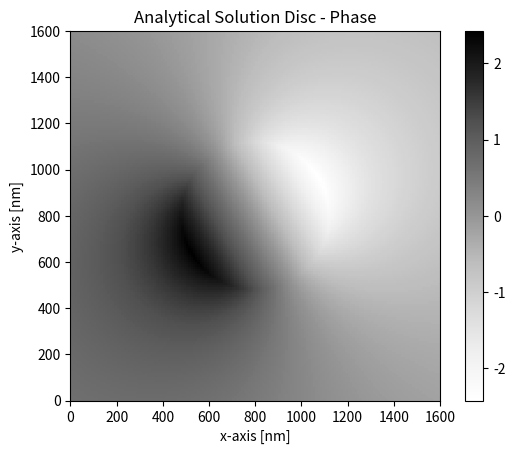
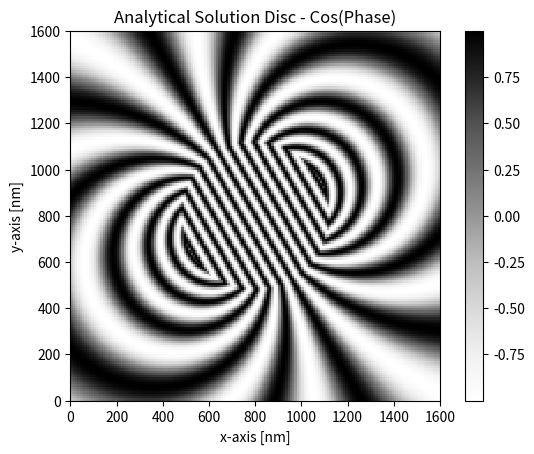

Write Python code to recreate these figures, in order.
# -*- coding: utf-8 -*-
"""
Created on Wed Mar 20 10:24:40 2013

[redacted]
"""

'''IMPORT'''
from pylab import *
import numpy as np
from numpy import pi
import matplotlib.pyplot as plt
from mpl_toolkits.mplot3d import Axes3D
#from matplotlib.ticker import FormatStrFormatter

'''CONSTANTS'''
PHI_0 = 2067.83  # magnetic flux in T*nm²

'''INPUT VARIABLES'''
b0 = 1.0 #in T
v0 = 0
Vacc = 30000
xDim, yDim = 160, 160
res = 10 #in nm
beta = 300.0/360.0 * 2*pi
x0 = res*xDim*0.5
y0 = res*yDim*0.5
R = res*xDim*0.2

'''CREATE COORDINATE GRIDS'''
x = np.linspace(res/2,xDim*res-res/2,num=xDim)
y = np.linspace(res/2,yDim*res-res/2,num=yDim)
xx, yy = np.meshgrid(x,y)

'''COMPUTATION MAGNETIC PHASE SHIFT (REAL SPACE) DISC'''
  
coeff = - pi * res * b0 / ( 2 * PHI_0 )
  
def phiMag(x,y):
    r = np.sqrt((x-x0) ** 2 + (y-y0) ** 2)      
    result = coeff * ((y-y0) * np.cos(beta) - (x-x0) * np.sin(beta))
    in_or_out = 1 * (r < R) + (R / r) ** 2 * (r > R)    
    result *= in_or_out
    return result

phaseMag = phiMag(xx, yy)
    
def plot_phase(func, name):
    fig = plt.figure()
    ax = fig.add_subplot(111, aspect='equal')
    plt.pcolormesh(func, cmap='Greys')
    ticks = ax.get_xticks() * res
    ax.set_xticklabels(ticks.astype(int))
    ticks = ax.get_yticks() * res
    ax.set_yticklabels(ticks.astype(int))
    ax.set_title('Analytical Solution' + name)
    ax.set_xlabel('x-axis [nm]')
    ax.set_ylabel('y-axis [nm]')
    plt.colorbar()
    plt.show()
    
plot_phase(phaseMag, ' Disc - Phase')
plot_phase(cos(16*phaseMag), ' Disc - Cos(Phase)')